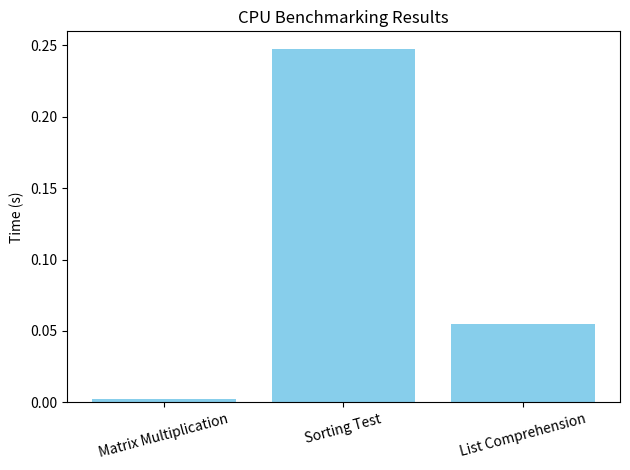

Reproduce this figure in Python.
import time
import random
import numpy as np
import matplotlib.pyplot as plt

def matrix_multiplication():
    A = np.random.rand(300, 300)
    B = np.random.rand(300, 300)
    start = time.time()
    np.dot(A, B)
    return time.time() - start

def sorting_test():
    data = [random.random() for _ in range(1000000)]
    start = time.time()
    sorted(data)
    return time.time() - start

def list_comprehension():
    start = time.time()
    [x ** 2 for x in range(1000000)]
    return time.time() - start

def run_benchmarks():
    tests = {
        "Matrix Multiplication": matrix_multiplication,
        "Sorting Test": sorting_test,
        "List Comprehension": list_comprehension
    }

    results = {}
    for name, func in tests.items():
        print(f"Running {name}...")
        time_taken = func()
        results[name] = time_taken
        print(f"{name} took {time_taken:.4f} seconds")

    return results

def plot_results(results):
    tasks = list(results.keys())
    times = list(results.values())

    plt.bar(tasks, times, color="skyblue")
    plt.ylabel("Time (s)")
    plt.title("CPU Benchmarking Results")
    plt.xticks(rotation=15)
    plt.tight_layout()
    plt.savefig("cpu_benchmark.png")
    plt.show()

if __name__ == "__main__":
    results = run_benchmarks()
    plot_results(results)
